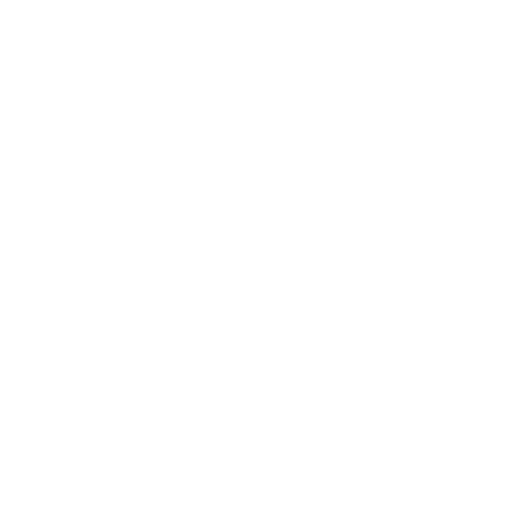
t = 0.00 s
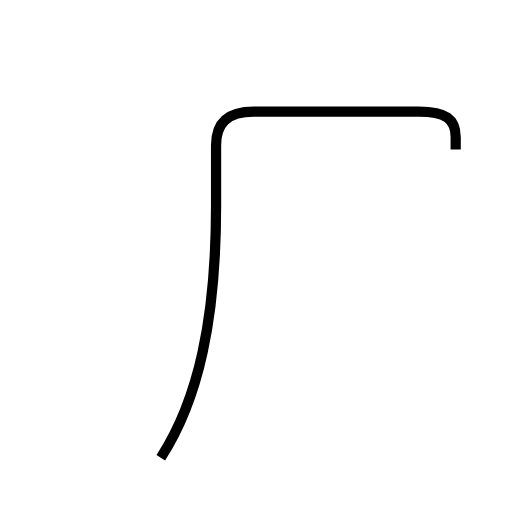
t = 1.79 s
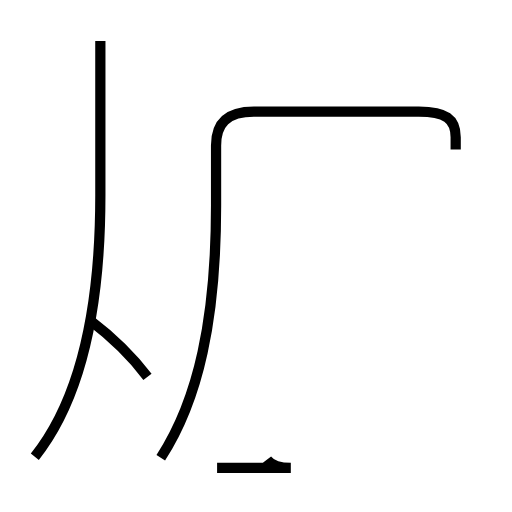
t = 3.57 s
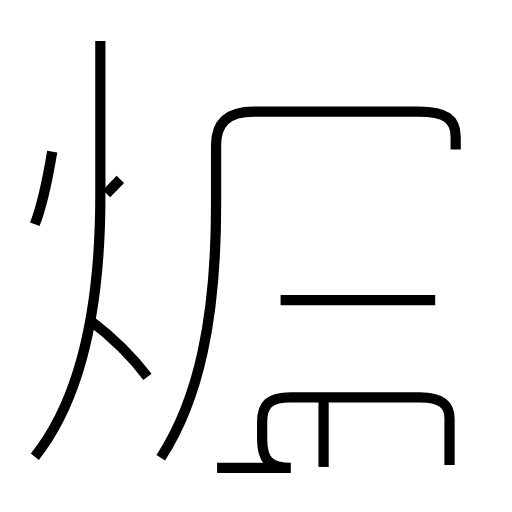
t = 5.39 s
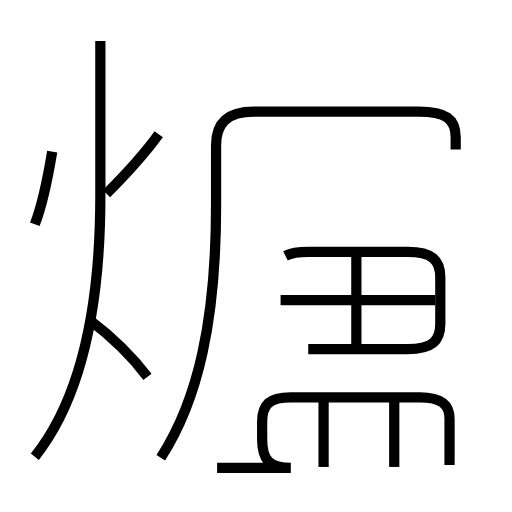
t = 7.10 s
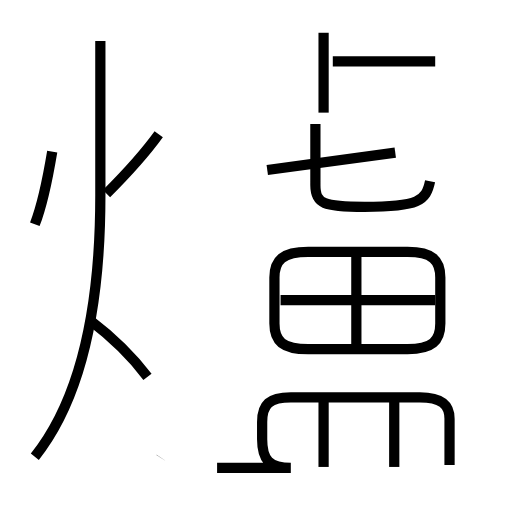
t = 8.96 s

The animated SVG that drew these frames (rendered in a browser with its animation timeline set to each time). Animation: 15 SMIL elements (animate=15); one cycle of 8.96 s.

<?xml version='1.0' encoding='utf-8'?>
<svg viewBox="0.0 -6.0 50.0 50.0" version="1.1" xmlns="http://www.w3.org/2000/svg"><rect x="-1000" y="-1000" width="2000" height="2000" stroke="white" fill="white" /><g style="fill:none;stroke:#000000;stroke-width:1"><path d="M 15.7 0.7 C 19.4 -5.0 21.1 -12.9 21.1 -23.9 L 21.1 -29.8 C 21.1 -31.9 22.1 -33.1 24.8 -33.1 L 40.9 -33.1 C 43.5 -33.1 44.5 -32.4 44.5 -30.6 L 44.5 -29.4 " transform="translate(0.0 38.0)" stroke-dasharray="59.50286498727369" stroke-dashoffset="59.50286498727369"><animate attributeName="stroke-dashoffset" from="59.50286498727369" to="0" dur="1.7850859496182105s" begin="0s; anim_end.end" fill="freeze" id="anim0" /></path><path d="M 14.4 -7.2 C 12.9 -9.2 10.8 -11.2 8.7 -12.8 " transform="translate(0.0 38.0)" stroke-dasharray="8.014466217222402" stroke-dashoffset="8.014466217222402"><animate attributeName="stroke-dashoffset" from="8.014466217222402" to="0" dur="0.24043398651667205s" begin="anim0.end" fill="freeze" id="anim1" /></path><path d="M 3.4 0.6 C 7.7 -4.8 9.8 -13.6 9.8 -24.9 L 9.8 -40.0 " transform="translate(0.0 38.0)" stroke-dasharray="41.85565142864988" stroke-dashoffset="41.85565142864988"><animate attributeName="stroke-dashoffset" from="41.85565142864988" to="0" dur="1.2556695428594964s" begin="anim1.end" fill="freeze" id="anim2" /></path><path d="M 21.2 1.7 L 28.4 1.7 C 26.3 1.7 25.6 0.9 25.6 -1.1 L 25.6 -2.8 C 25.6 -4.5 26.3 -5.2 28.4 -5.2 L 41.0 -5.2 C 43.1 -5.2 43.9 -4.5 43.9 -3.1 L 43.9 1.4 " transform="translate(0.0 38.0)" stroke-dasharray="39.052319096812965" stroke-dashoffset="39.052319096812965"><animate attributeName="stroke-dashoffset" from="39.052319096812965" to="0" dur="1.171569572904389s" begin="anim2.end" fill="freeze" id="anim3" /></path><path d="M 31.6 1.6 L 31.6 -5.2 " transform="translate(0.0 38.0)" stroke-dasharray="6.800000000000001" stroke-dashoffset="6.800000000000001"><animate attributeName="stroke-dashoffset" from="6.800000000000001" to="0" dur="0.20400000000000001s" begin="anim3.end" fill="freeze" id="anim4" /></path><path d="M 3.4 -22.1 C 4.1 -23.9 4.7 -26.8 5.1 -29.2 " transform="translate(0.0 38.0)" stroke-dasharray="7.311236628723628" stroke-dashoffset="7.311236628723628"><animate attributeName="stroke-dashoffset" from="7.311236628723628" to="0" dur="0.21933709886170882s" begin="anim4.end" fill="freeze" id="anim5" /></path><path d="M 42.5 -14.7 L 27.4 -14.7 " transform="translate(0.0 38.0)" stroke-dasharray="15.100000000000001" stroke-dashoffset="15.100000000000001"><animate attributeName="stroke-dashoffset" from="15.100000000000001" to="0" dur="0.453s" begin="anim5.end" fill="freeze" id="anim6" /></path><path d="M 10.4 -25.1 C 12.4 -27.1 14.2 -29.1 15.5 -30.9 " transform="translate(0.0 38.0)" stroke-dasharray="7.731079884616347" stroke-dashoffset="7.731079884616347"><animate attributeName="stroke-dashoffset" from="7.731079884616347" to="0" dur="0.2319323965384904s" begin="anim6.end" fill="freeze" id="anim7" /></path><path d="M 38.5 1.6 L 38.5 -5.2 " transform="translate(0.0 38.0)" stroke-dasharray="6.800000000000001" stroke-dashoffset="6.800000000000001"><animate attributeName="stroke-dashoffset" from="6.800000000000001" to="0" dur="0.20400000000000001s" begin="anim7.end" fill="freeze" id="anim8" /></path><path d="M 34.8 -10.1 L 34.8 -19.1 " transform="translate(0.0 38.0)" stroke-dasharray="9.000000000000002" stroke-dashoffset="9.000000000000002"><animate attributeName="stroke-dashoffset" from="9.000000000000002" to="0" dur="0.27s" begin="anim8.end" fill="freeze" id="anim9" /></path><path d="M 30.1 -9.9 L 39.8 -9.9 C 42.2 -9.9 43.0 -10.7 43.0 -12.4 L 43.0 -16.9 C 43.0 -18.6 42.2 -19.4 39.8 -19.4 L 30.1 -19.4 C 27.6 -19.4 26.8 -18.6 26.8 -16.9 L 26.8 -12.4 C 26.8 -10.7 27.6 -9.9 30.1 -9.9 Z " transform="translate(0.0 38.0)" stroke-dasharray="47.40983569321359" stroke-dashoffset="47.40983569321359"><animate attributeName="stroke-dashoffset" from="47.40983569321359" to="0" dur="1.4222950707964075s" begin="anim9.end" fill="freeze" id="anim10" /></path><path d="M 42.0 -26.3 C 41.6 -24.4 40.9 -23.8 35.6 -23.8 C 31.6 -23.8 30.8 -24.1 30.8 -25.9 L 30.8 -31.9 " transform="translate(0.0 38.0)" stroke-dasharray="19.62880767567753" stroke-dashoffset="19.62880767567753"><animate attributeName="stroke-dashoffset" from="19.62880767567753" to="0" dur="0.5888642302703259s" begin="anim10.end" fill="freeze" id="anim11" /></path><path d="M 26.1 -27.4 L 38.6 -29.1 " transform="translate(0.0 38.0)" stroke-dasharray="12.615070352558483" stroke-dashoffset="12.615070352558483"><animate attributeName="stroke-dashoffset" from="12.615070352558483" to="0" dur="0.3784521105767545s" begin="anim11.end" fill="freeze" id="anim12" /></path><path d="M 31.6 -33.0 L 31.6 -40.8 " transform="translate(0.0 38.0)" stroke-dasharray="7.799999999999997" stroke-dashoffset="7.799999999999997"><animate attributeName="stroke-dashoffset" from="7.799999999999997" to="0" dur="0.2339999999999999s" begin="anim12.end" fill="freeze" id="anim13" /></path><path d="M 42.5 -38.0 L 32.5 -38.0" transform="translate(0.0 38.0)" stroke-dasharray="10.0" stroke-dashoffset="10.0"><animate attributeName="stroke-dashoffset" from="10.0" to="0" dur="0.3s" begin="anim13.end" fill="freeze" id="anim_end" /></path></g></svg>
